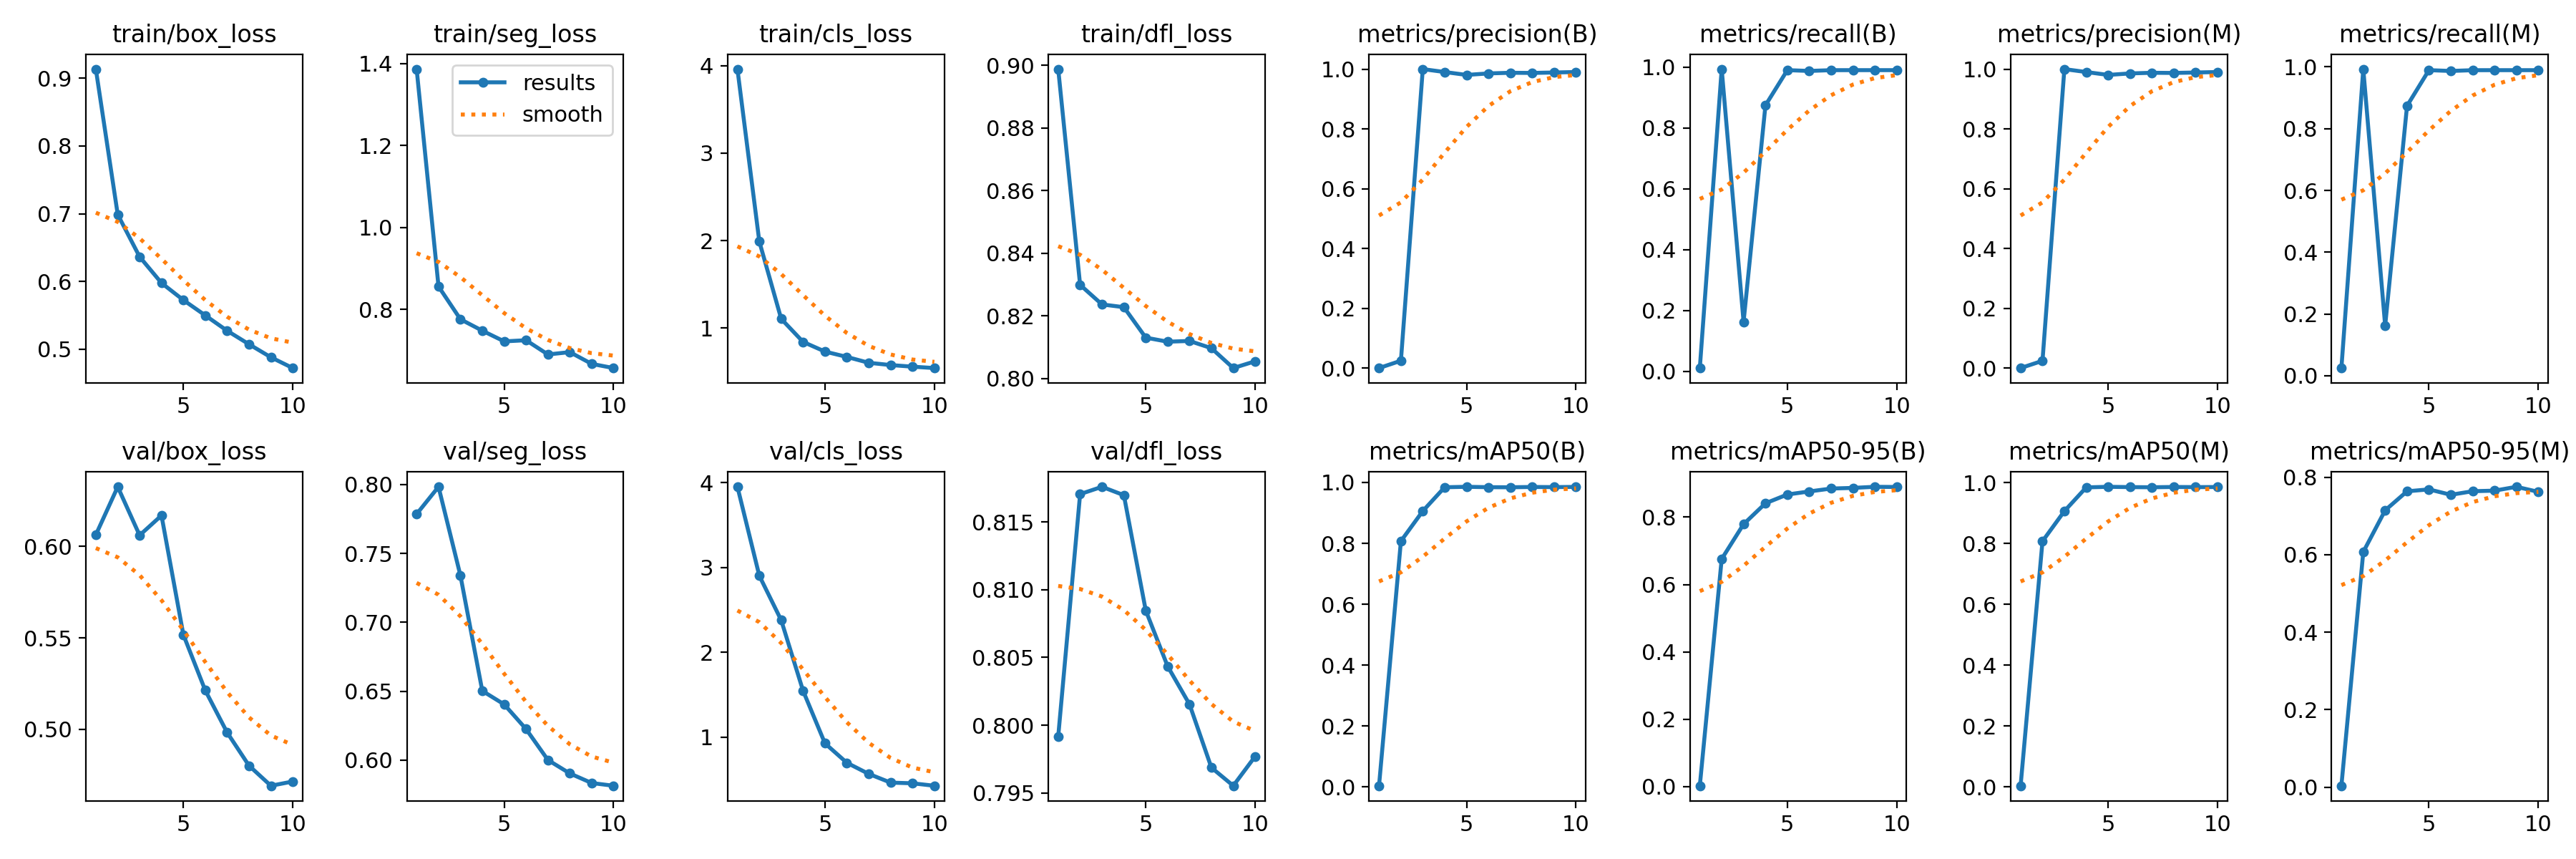

Data behind this chart, as committed beside it:
epoch, time, train/box_loss, train/seg_loss, train/cls_loss, train/dfl_loss, metrics/precision(B), metrics/recall(B), metrics/mAP50(B), metrics/mAP50-95(B), metrics/precision(M), metrics/recall(M), metrics/mAP50(M), metrics/mAP50-95(M), val/box_loss, val/seg_loss, val/cls_loss, val/dfl_loss, lr/pg0, lr/pg1, lr/pg2
1, 3.169, 0.9137, 1.387, 3.961, 0.8988, 0.00029, 0.0102, 0.00372, 0.00263, 0.0006, 0.02497, 0.0041, 0.00348, 0.6062, 0.7786, 3.952, 0.7992, 0.0002091, 0.0002091, 0.0002091
2, 5.563, 0.6987, 0.8562, 1.99, 0.8299, 0.02481, 0.9928, 0.8073, 0.6758, 0.02481, 0.9928, 0.8073, 0.6073, 0.6324, 0.7983, 2.903, 0.8171, 0.0003849, 0.0003849, 0.0003849
3, 7.956, 0.6363, 0.7763, 1.106, 0.8237, 1, 0.1623, 0.9061, 0.7791, 1, 0.1623, 0.9061, 0.7148, 0.606, 0.734, 2.379, 0.8176, 0.0005176, 0.0005176, 0.0005176
4, 10.34, 0.5976, 0.7483, 0.8423, 0.8228, 0.9902, 0.8739, 0.9843, 0.8411, 0.9902, 0.8739, 0.9841, 0.7639, 0.6168, 0.6503, 1.546, 0.817, 0.0006071, 0.0006071, 0.0006071
5, 12.71, 0.5723, 0.7222, 0.7318, 0.8131, 0.9806, 0.9894, 0.9858, 0.8672, 0.9806, 0.9894, 0.986, 0.7689, 0.5517, 0.6405, 0.926, 0.8085, 0.000549, 0.000549, 0.000549
6, 15.07, 0.5497, 0.725, 0.6707, 0.8118, 0.9856, 0.9868, 0.9845, 0.8763, 0.9856, 0.9868, 0.985, 0.7549, 0.5213, 0.6226, 0.6969, 0.8044, 0.000459, 0.000459, 0.000459
7, 17.43, 0.527, 0.6903, 0.6036, 0.812, 0.9878, 0.9893, 0.9842, 0.8849, 0.9878, 0.9893, 0.9845, 0.7641, 0.4983, 0.6001, 0.5658, 0.8015, 0.0003691, 0.0003691, 0.0003691
8, 19.8, 0.507, 0.696, 0.5778, 0.8097, 0.9872, 0.9894, 0.9852, 0.8868, 0.9872, 0.9894, 0.9855, 0.7656, 0.4802, 0.5904, 0.4628, 0.7969, 0.0002791, 0.0002791, 0.0002791
9, 22.18, 0.4878, 0.6673, 0.5593, 0.8034, 0.9887, 0.9894, 0.9848, 0.8901, 0.9887, 0.9894, 0.985, 0.7755, 0.4693, 0.5834, 0.4548, 0.7955, 0.0001891, 0.0001891, 0.0001891
10, 24.55, 0.4718, 0.6571, 0.5434, 0.8055, 0.9903, 0.9894, 0.9855, 0.8895, 0.9903, 0.9894, 0.9853, 0.7625, 0.4716, 0.5815, 0.4258, 0.7977, 9.9081e-05, 9.9081e-05, 9.9081e-05
